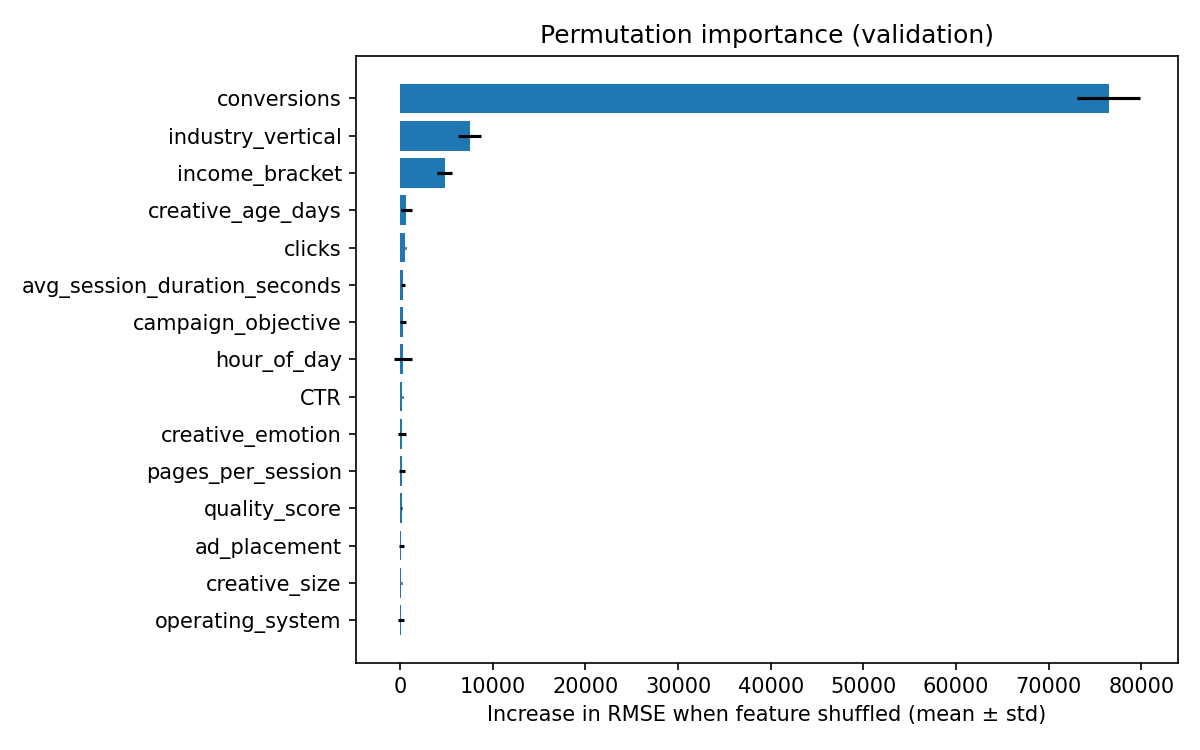

The data file committed next to this chart (first rows):
feature, importance_mean, importance_std
conversions, 76500, 3386
industry_vertical, 7514, 1260
income_bracket, 4786, 824.4
creative_age_days, 661.4, 593.7
clicks, 542.6, 49.32
avg_session_duration_seconds, 296.2, 226.4
campaign_objective, 289.2, 319
hour_of_day, 277.1, 973.9
CTR, 231.5, 82.04
creative_emotion, 226, 447.6
pages_per_session, 217.5, 312.2
quality_score, 148.8, 77.31
ad_placement, 127.3, 241.5
creative_size, 107.6, 65.43
operating_system, 77.86, 323
target_audience_age, 55.6, 271.3
ad_copy_length, 41.36, 92.05
platform, 40.79, 368.6
actual_cpc, 0.0, 0.0
CPC, 0.0, 0.0
